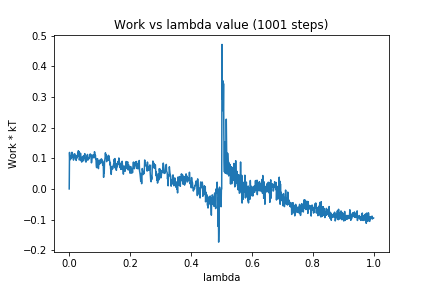

Values plotted in this chart, from the file beside it:
0, 0.0
1, 0.1189
2, 0.09406
3, 0.09901
4, 0.1078
5, 0.09733
6, 0.09884
7, 0.1058
8, 0.1135
9, 0.1194
10, 0.1094
11, 0.115
12, 0.1016
13, 0.1089
14, 0.09389
15, 0.09927
16, 0.1018
17, 0.1102
18, 0.1146
19, 0.1064
20, 0.1086
21, 0.09862
22, 0.09785
23, 0.09287
24, 0.1076
25, 0.1001
26, 0.1085
27, 0.1059
28, 0.1179
29, 0.109
30, 0.1245
31, 0.1071
32, 0.1218
33, 0.09427
34, 0.09626
35, 0.1036
36, 0.11
37, 0.1165
38, 0.1113
39, 0.09175
40, 0.09822
41, 0.0875
42, 0.09031
43, 0.1007
44, 0.1059
45, 0.09074
46, 0.09786
47, 0.09821
48, 0.1086
49, 0.09901
50, 0.1041
51, 0.1151
52, 0.09919
53, 0.09153
54, 0.09249
55, 0.08739
56, 0.1024
57, 0.096
58, 0.1069
59, 0.1009
60, 0.1124
... 940 more rows
